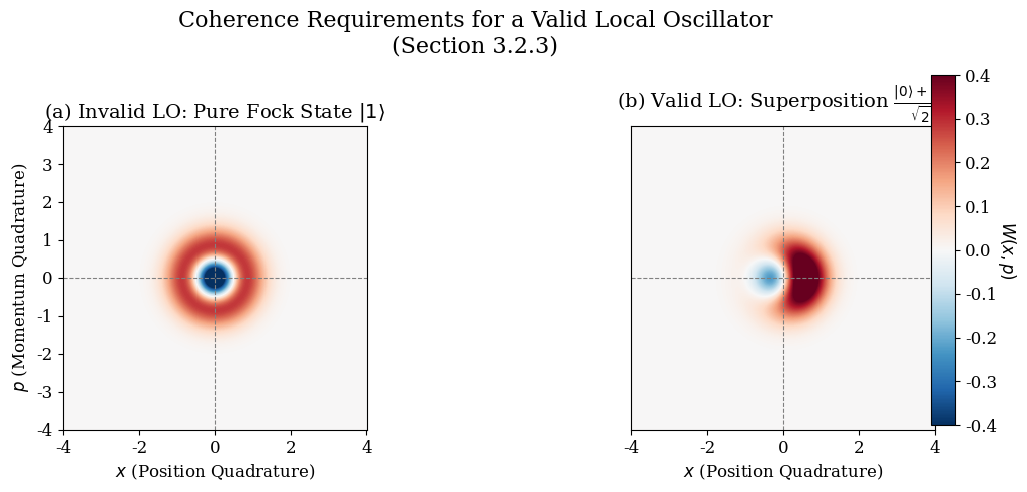

Generate this figure with matplotlib:
"""
Wigner function comparison illustrating coherence requirements for a valid Local Oscillator
Used in Section 3.2.3 of the Master's thesis:
"Balanced Homodyne Detection without Coherent State Local Oscillator"
by Dhrithi Maria, Paderborn University, February 2026

Compares:
- Invalid LO: Pure Fock state |1⟩
- Valid LO: Coherent superposition (|0⟩ + |1⟩)/√2 (showing interference fringes)
"""

import numpy as np
import matplotlib.pyplot as plt
from scipy.special import genlaguerre
from matplotlib import rcParams
import math

# Professional style
rcParams['font.family'] = 'serif'
rcParams['font.size'] = 12

def wigner_laguerre(x, p, rho):
    """
    Computes the Wigner function for a density matrix rho in the Fock basis (N=2 here).
    rho is a 2D complex array where rho[m, n] = <m|rho|n>.
    """
    alpha = x + 1j * p
    alpha_sq = np.abs(alpha)**2
    W = np.zeros_like(x, dtype=float)
    N = rho.shape[0]

    for m in range(N):
        for n in range(m + 1):
            if np.abs(rho[m, n]) > 1e-10:
                diff = m - n
                coeff = (2.0 / np.pi) * (-1)**n * np.sqrt(math.factorial(n) / math.factorial(m))
                complex_part = (2 * np.conjugate(alpha))**diff
                exp_part = np.exp(-2 * alpha_sq)
                laguerre_part = genlaguerre(n, diff)(4 * alpha_sq)
                term = coeff * complex_part * exp_part * laguerre_part * rho[m, n]

                if m == n:
                    W += np.real(term)
                else:
                    W += 2 * np.real(term)  # Hermitian symmetry

    return W

# Grid
x = np.linspace(-4, 4, 300)
p = np.linspace(-4, 4, 300)
X, P = np.meshgrid(x, p)

# State A: Invalid LO — Pure Fock |1⟩
rho_fock = np.zeros((3, 3), dtype=complex)
rho_fock[1, 1] = 1.0

# State B: Valid LO — Normalized superposition (|0⟩ + |1⟩)/√2
rho_super = np.zeros((3, 3), dtype=complex)
rho_super[0, 0] = 0.5
rho_super[1, 1] = 0.5
rho_super[0, 1] = 0.5
rho_super[1, 0] = 0.5

# Compute Wigner functions
W_fock = wigner_laguerre(X, P, rho_fock)
W_super = wigner_laguerre(X, P, rho_super)

# Plot
fig, axes = plt.subplots(1, 2, figsize=(12, 5))
cmap = 'RdBu_r'

# Invalid LO
c1 = axes[0].pcolormesh(X, P, W_fock, cmap=cmap, shading='auto', vmin=-0.4, vmax=0.4)
axes[0].set_title(r'(a) Invalid LO: Pure Fock State $|1\rangle$', fontsize=14)
axes[0].set_xlabel(r'$x$ (Position Quadrature)', fontsize=12)
axes[0].set_ylabel(r'$p$ (Momentum Quadrature)', fontsize=12)
axes[0].set_aspect('equal')
axes[0].axhline(0, color='gray', linestyle='--', linewidth=0.8)
axes[0].axvline(0, color='gray', linestyle='--', linewidth=0.8)

# Valid LO
c2 = axes[1].pcolormesh(X, P, W_super, cmap=cmap, shading='auto', vmin=-0.4, vmax=0.4)
axes[1].set_title(r'(b) Valid LO: Superposition $\frac{|0\rangle + |1\rangle}{\sqrt{2}}$', fontsize=14)
axes[1].set_xlabel(r'$x$ (Position Quadrature)', fontsize=12)
axes[1].set_yticks([])
axes[1].set_aspect('equal')
axes[1].axhline(0, color='gray', linestyle='--', linewidth=0.8)
axes[1].axvline(0, color='gray', linestyle='--', linewidth=0.8)

# Shared colorbar
fig.subplots_adjust(right=0.85)
cbar_ax = fig.add_axes([0.88, 0.15, 0.02, 0.7])
cbar = fig.colorbar(c1, cax=cbar_ax)
cbar.set_label(r'$W(x,p)$', rotation=270, labelpad=15)

plt.suptitle('Coherence Requirements for a Valid Local Oscillator\n(Section 3.2.3)', fontsize=16, y=0.98)
plt.tight_layout()
plt.savefig('wigner_coherence_requirements.jpg', dpi=400, bbox_inches='tight')
plt.close()
print("✅ Generated: wigner_coherence_requirements.jpg")
